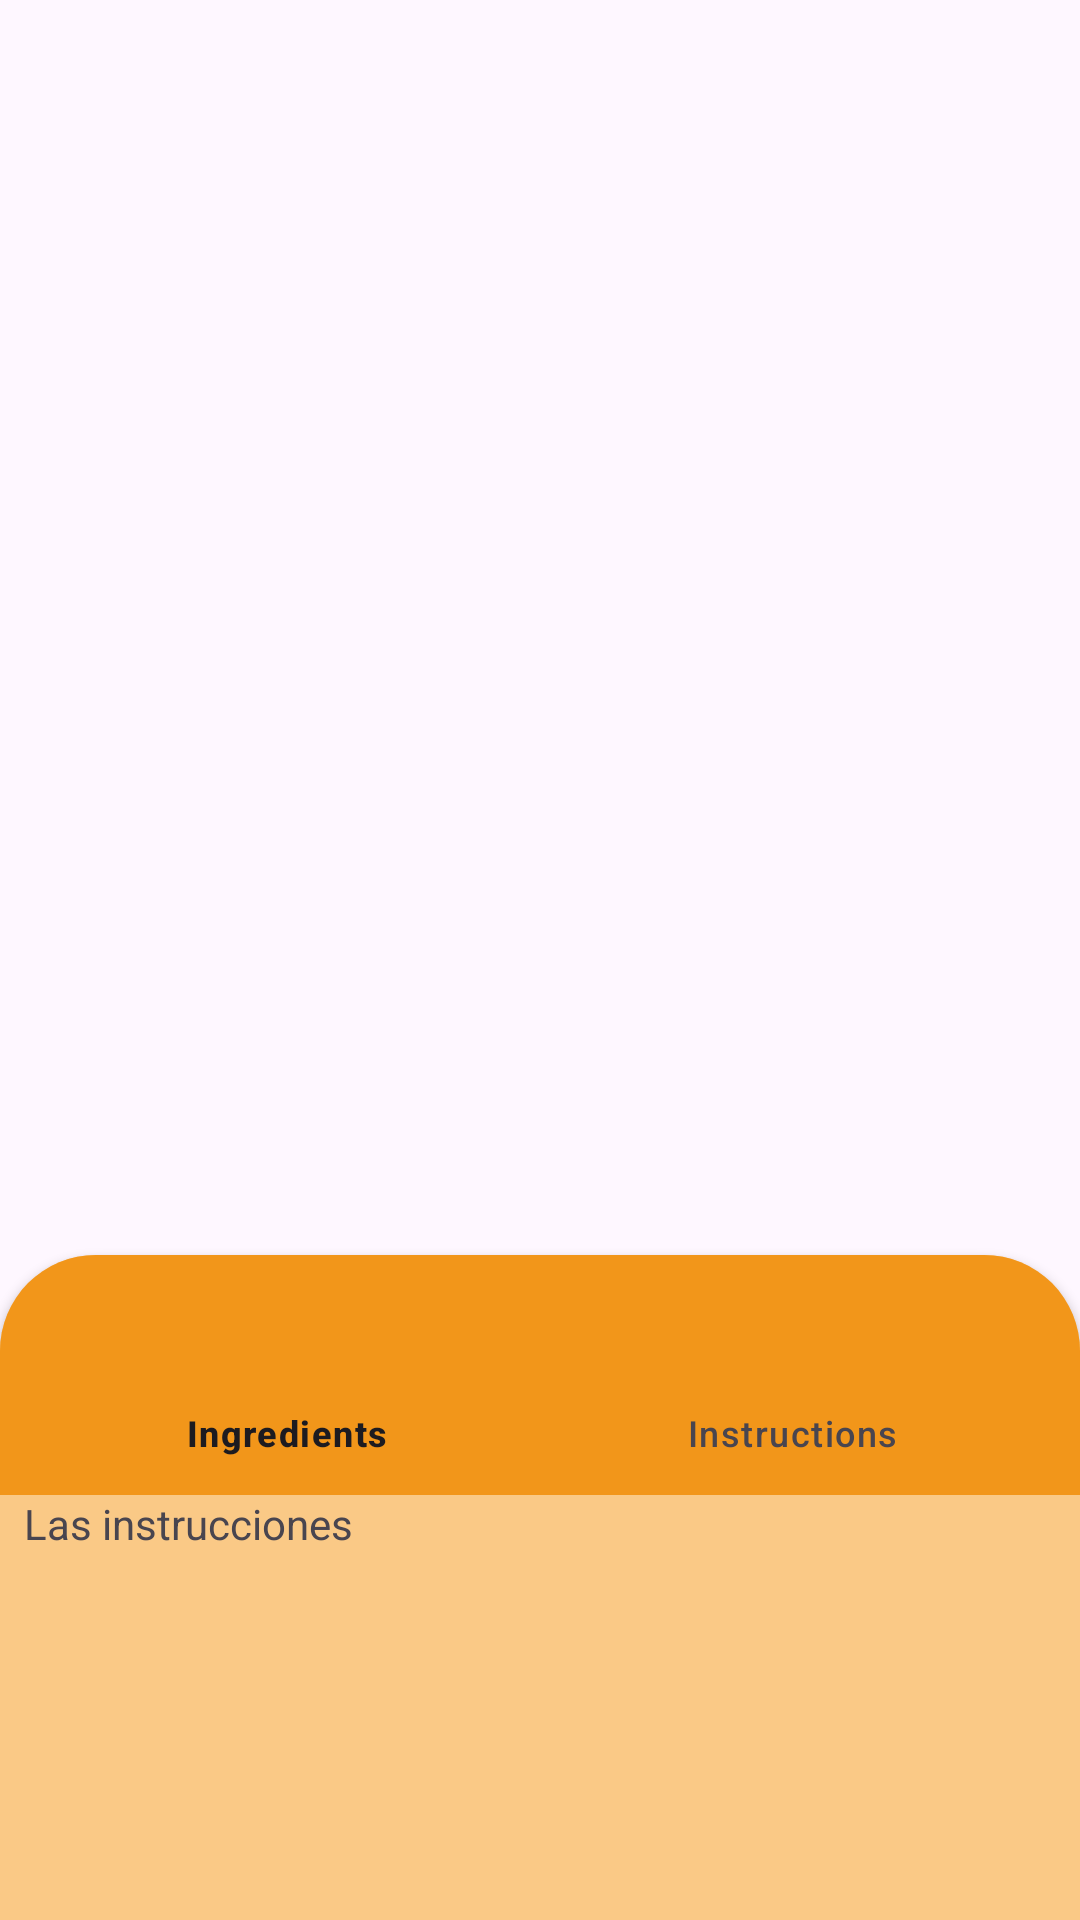

Here is an Android app screen rendered from its layout file. Give the layout XML and the strings, colors and styles it references.
<!-- AndroidManifest.xml: application theme Theme.DiscoverDishesApp -->
<!-- res/layout/activity_detail_my_dish.xml -->
<?xml version="1.0" encoding="utf-8"?>
<androidx.constraintlayout.widget.ConstraintLayout xmlns:android="http://schemas.android.com/apk/res/android"
    xmlns:tools="http://schemas.android.com/tools"
    xmlns:app="http://schemas.android.com/apk/res-auto"
    android:id="@+id/main"
    android:layout_width="match_parent"
    android:layout_height="match_parent">

    <ImageView
        android:id="@+id/myDishDetailImageView"
        android:layout_width="match_parent"
        android:layout_height="450dp"
        tools:src="@drawable/ic_launcher_background"
        android:scaleType="centerCrop"
        app:layout_constraintTop_toTopOf="parent"
        app:layout_constraintStart_toStartOf="parent"
        app:layout_constraintEnd_toEndOf="parent">
    </ImageView>
    <androidx.cardview.widget.CardView
        android:layout_width="match_parent"
        android:layout_height="0dp"
        android:layout_weight="1"
        app:cardCornerRadius="32dp"
        android:layout_marginTop="-32dp"
        android:layout_marginBottom="-32dp"
        app:layout_constraintStart_toStartOf="parent"
        app:layout_constraintEnd_toEndOf="parent"
        app:layout_constraintBottom_toBottomOf="parent"
        app:layout_constraintTop_toBottomOf="@id/myDishDetailImageView">
        
        <LinearLayout
            android:background="@color/background_dishes_name"
            android:layout_width="match_parent"
            android:layout_height="match_parent"
            android:orientation="vertical">
            <com.google.android.material.bottomnavigation.BottomNavigationView
                android:background="@color/background_dishes"
                android:id="@+id/myDishBottomNavigationView"
                android:layout_width="match_parent"
                android:layout_height="wrap_content"
                app:menu="@menu/my_dish_navigation">
            </com.google.android.material.bottomnavigation.BottomNavigationView>
            <FrameLayout
                android:layout_width="match_parent"
                android:layout_height="wrap_content"
                android:layout_marginStart="8dp">
                
                <include
                    android:id="@+id/contentmyDishIngredients"
                    layout="@layout/content_mydish_igredients"/>
                <include
                    android:id="@+id/myDishInstructionsContentTextView"
                    layout="@layout/content_mydish_instructions"/>
            </FrameLayout>
        </LinearLayout>
    </androidx.cardview.widget.CardView>
</androidx.constraintlayout.widget.ConstraintLayout>
<!-- res/layout/content_mydish_igredients.xml (included above) -->
<?xml version="1.0" encoding="utf-8"?>
<ScrollView
    xmlns:android="http://schemas.android.com/apk/res/android"
    android:layout_width="match_parent"
    android:layout_height="match_parent"
    android:fillViewport="true">

    <LinearLayout
        android:orientation="vertical"
        android:layout_width="match_parent"
        android:layout_height="wrap_content">
        <TextView
            android:id="@+id/MyDishContentIngredientsTextView"
            android:layout_width="match_parent"
            android:layout_height="wrap_content"
            android:paddingBottom="35dp"/>

    </LinearLayout>
</ScrollView>
<!-- res/layout/content_mydish_instructions.xml (included above) -->
<?xml version="1.0" encoding="utf-8"?>
<ScrollView
    xmlns:android="http://schemas.android.com/apk/res/android"
    android:layout_width="match_parent"
    android:layout_height="match_parent"
    android:fillViewport="true">

    <LinearLayout
        android:orientation="vertical"
        android:layout_width="match_parent"
        android:layout_height="wrap_content">
        <TextView
            android:id="@+id/myDishInstructionsContentTextView"
            android:layout_width="match_parent"
            android:layout_height="wrap_content"
            android:paddingBottom="35dp"
            android:text="Las instrucciones"/>

    </LinearLayout>
</ScrollView>
<!-- resources referenced by this layout -->
<resources>
  <color name="background_dishes">#F2961A</color>
  <color name="background_dishes_name">#A4F7AC44</color>
  <style name="Theme.DiscoverDishesApp" parent="Base.Theme.DiscoverDishesApp" />
  <style name="Base.Theme.DiscoverDishesApp" parent="Theme.Material3.DayNight.NoActionBar">
          
          
      </style>
</resources>
